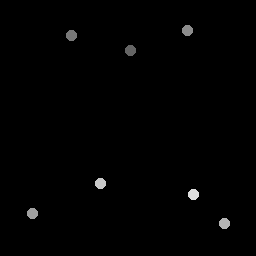

The table this chart was drawn from, first rows:
130.75, 51
72.25, 36
187.5, 30.75
33, 214
225, 224
101, 184
194, 195
